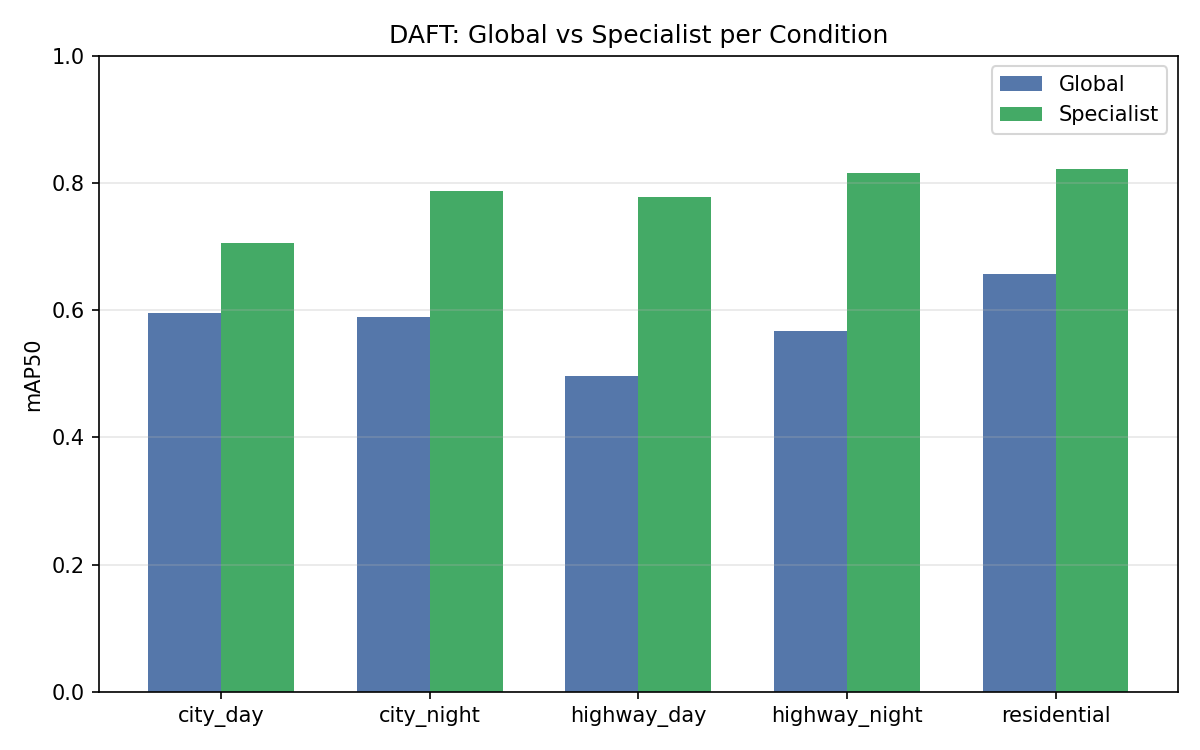

The file beside this chart, header and first rows:
condition, global_map50, global_map50_95, specialist_map50, specialist_map50_95, gain_map50
city_day, 0.5958, 0.3742, 0.7056, 0.4921, 0.1098
city_night, 0.5902, 0.3746, 0.7878, 0.5508, 0.1976
highway_day, 0.496, 0.3042, 0.7784, 0.5565, 0.2824
highway_night, 0.5675, 0.3555, 0.8159, 0.5811, 0.2484
residential, 0.6567, 0.4246, 0.8229, 0.577, 0.1662
